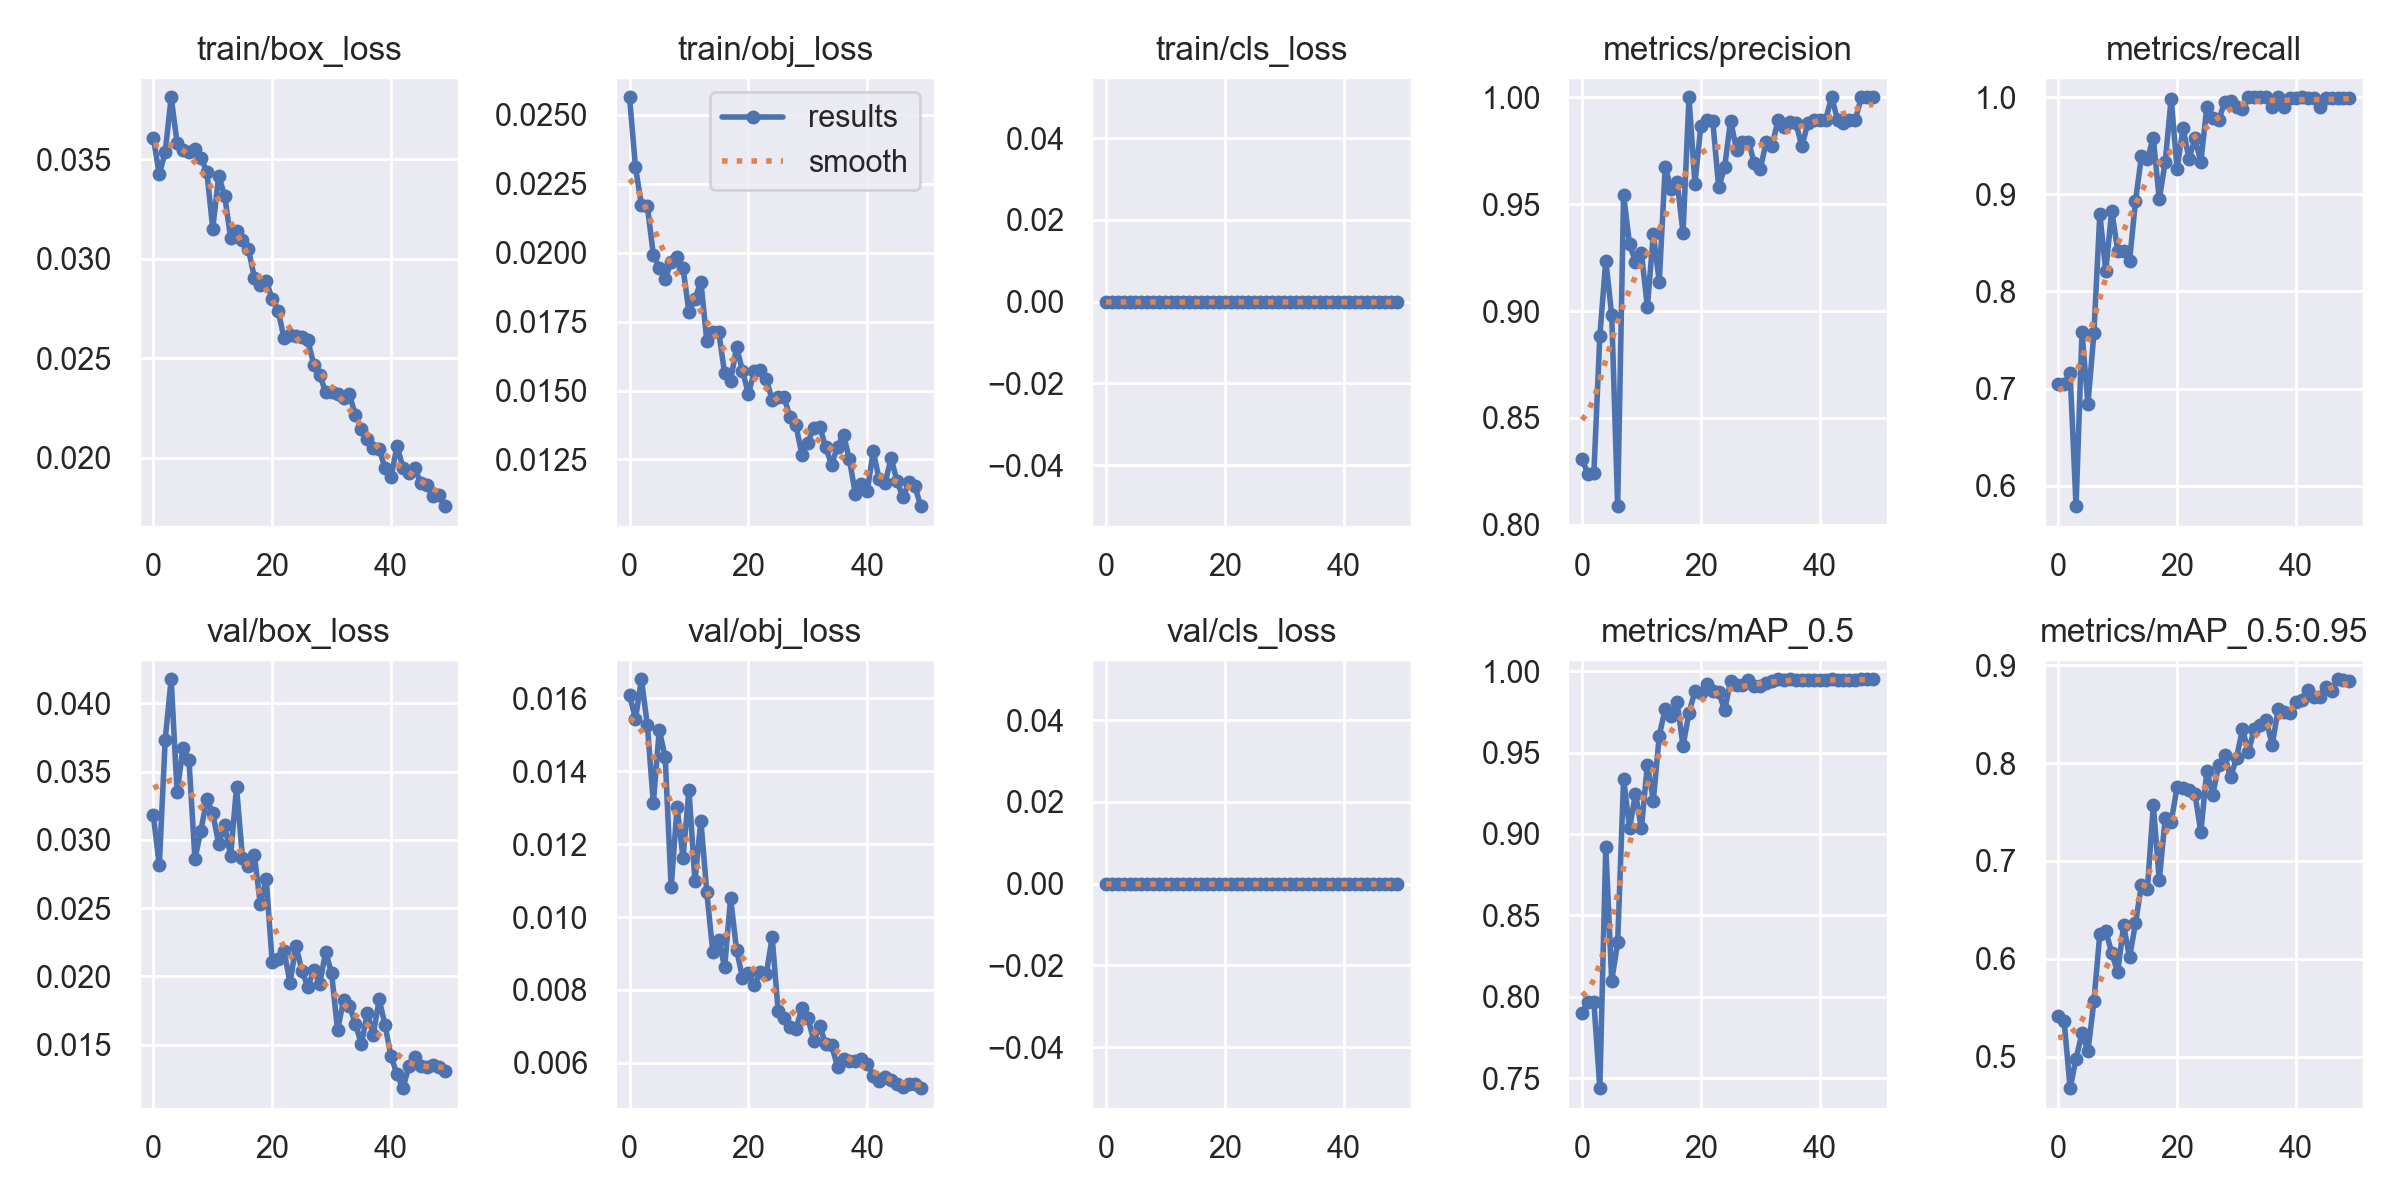

Data behind this chart, as committed beside it:
epoch, train/box_loss, train/obj_loss, train/cls_loss, metrics/precision, metrics/recall, metrics/mAP_0.5, metrics/mAP_0.5:0.95, val/box_loss, val/obj_loss, val/cls_loss, x/lr0, x/lr1, x/lr2
0, 0.03609, 0.02563, 0, 0.831, 0.7053, 0.7899, 0.5416, 0.03182, 0.01608, 0, 0.0784, 0.0024, 0.0024
1, 0.03424, 0.02309, 0, 0.8237, 0.7053, 0.7969, 0.5359, 0.02813, 0.01543, 0, 0.0558, 0.004803, 0.004803
2, 0.03536, 0.02174, 0, 0.8242, 0.7158, 0.7967, 0.4676, 0.03735, 0.01652, 0, 0.03311, 0.007107, 0.007107
3, 0.03812, 0.02167, 0, 0.8883, 0.5789, 0.7439, 0.4978, 0.04176, 0.01525, 0, 0.01031, 0.009312, 0.009312
4, 0.03582, 0.01993, 0, 0.9236, 0.7579, 0.8922, 0.5239, 0.0335, 0.01312, 0, 0.009208, 0.009208, 0.009208
5, 0.03548, 0.01945, 0, 0.8981, 0.6842, 0.8098, 0.5054, 0.03673, 0.01513, 0, 0.009208, 0.009208, 0.009208
6, 0.03537, 0.01904, 0, 0.8087, 0.7568, 0.8334, 0.5564, 0.03584, 0.01438, 0, 0.00901, 0.00901, 0.00901
7, 0.03553, 0.01966, 0, 0.9543, 0.8797, 0.934, 0.6255, 0.02862, 0.01081, 0, 0.008812, 0.008812, 0.008812
8, 0.03507, 0.01984, 0, 0.9313, 0.821, 0.9035, 0.6285, 0.03067, 0.01302, 0, 0.008614, 0.008614, 0.008614
9, 0.03438, 0.01943, 0, 0.923, 0.8832, 0.9247, 0.606, 0.03301, 0.01161, 0, 0.008416, 0.008416, 0.008416
10, 0.03152, 0.01784, 0, 0.927, 0.8421, 0.9035, 0.5861, 0.03194, 0.01349, 0, 0.008218, 0.008218, 0.008218
11, 0.03416, 0.01831, 0, 0.9019, 0.8421, 0.9425, 0.6341, 0.0297, 0.01099, 0, 0.00802, 0.00802, 0.00802
12, 0.03318, 0.01895, 0, 0.936, 0.8316, 0.9204, 0.6014, 0.03112, 0.01264, 0, 0.007822, 0.007822, 0.007822
13, 0.03107, 0.0168, 0, 0.9138, 0.8929, 0.9604, 0.6363, 0.02881, 0.01068, 0, 0.007624, 0.007624, 0.007624
14, 0.0314, 0.01711, 0, 0.9675, 0.9395, 0.9769, 0.6753, 0.03387, 0.009052, 0, 0.007426, 0.007426, 0.007426
15, 0.03095, 0.01713, 0, 0.957, 0.9368, 0.9727, 0.6712, 0.02868, 0.009381, 0, 0.007228, 0.007228, 0.007228
16, 0.03049, 0.01562, 0, 0.9605, 0.9579, 0.9809, 0.757, 0.02811, 0.008625, 0, 0.00703, 0.00703, 0.00703
17, 0.02906, 0.01534, 0, 0.9366, 0.8947, 0.9541, 0.6803, 0.02886, 0.01052, 0, 0.006832, 0.006832, 0.006832
18, 0.02867, 0.01658, 0, 1, 0.9334, 0.9743, 0.7438, 0.02531, 0.009105, 0, 0.006634, 0.006634, 0.006634
19, 0.0289, 0.01572, 0, 0.9595, 0.9985, 0.9877, 0.74, 0.02714, 0.008341, 0, 0.006436, 0.006436, 0.006436
20, 0.02797, 0.01488, 0, 0.9866, 0.9263, 0.9865, 0.7756, 0.02104, 0.008477, 0, 0.006238, 0.006238, 0.006238
21, 0.0274, 0.0157, 0, 0.9892, 0.968, 0.9921, 0.7745, 0.02125, 0.008125, 0, 0.00604, 0.00604, 0.00604
22, 0.026, 0.01576, 0, 0.9889, 0.9367, 0.9879, 0.7729, 0.02187, 0.008492, 0, 0.005842, 0.005842, 0.005842
23, 0.02615, 0.01541, 0, 0.9579, 0.9576, 0.9874, 0.7684, 0.01954, 0.008433, 0, 0.005644, 0.005644, 0.005644
24, 0.02609, 0.01467, 0, 0.9673, 0.9336, 0.9758, 0.7297, 0.02225, 0.009447, 0, 0.005446, 0.005446, 0.005446
25, 0.02607, 0.01478, 0, 0.989, 0.9895, 0.9942, 0.7922, 0.02041, 0.007427, 0, 0.005248, 0.005248, 0.005248
26, 0.0259, 0.01476, 0, 0.9755, 0.9789, 0.9914, 0.7679, 0.01924, 0.007225, 0, 0.00505, 0.00505, 0.00505
27, 0.02468, 0.01403, 0, 0.9789, 0.9765, 0.9913, 0.7981, 0.02043, 0.006978, 0, 0.004852, 0.004852, 0.004852
28, 0.02418, 0.01373, 0, 0.9793, 0.9949, 0.9946, 0.8079, 0.01947, 0.006936, 0, 0.004654, 0.004654, 0.004654
29, 0.02329, 0.01267, 0, 0.9693, 0.9961, 0.9906, 0.7854, 0.02179, 0.007495, 0, 0.004456, 0.004456, 0.004456
30, 0.02332, 0.01311, 0, 0.9666, 0.9895, 0.9909, 0.8053, 0.02022, 0.007241, 0, 0.004258, 0.004258, 0.004258
31, 0.02321, 0.01366, 0, 0.9791, 0.9884, 0.9926, 0.8351, 0.01606, 0.006613, 0, 0.00406, 0.00406, 0.00406
32, 0.02298, 0.01369, 0, 0.9774, 1, 0.9942, 0.8112, 0.01824, 0.00701, 0, 0.003862, 0.003862, 0.003862
33, 0.02318, 0.01294, 0, 0.9896, 0.9999, 0.9949, 0.8354, 0.01784, 0.006517, 0, 0.003664, 0.003664, 0.003664
34, 0.02213, 0.01232, 0, 0.9863, 1, 0.9948, 0.8394, 0.01655, 0.006488, 0, 0.003466, 0.003466, 0.003466
35, 0.02144, 0.01297, 0, 0.9884, 1, 0.9949, 0.8441, 0.01504, 0.005886, 0, 0.003268, 0.003268, 0.003268
36, 0.02094, 0.0134, 0, 0.9877, 0.9895, 0.9946, 0.8187, 0.0173, 0.006117, 0, 0.00307, 0.00307, 0.00307
37, 0.02049, 0.0125, 0, 0.9771, 1, 0.9944, 0.8554, 0.01572, 0.006055, 0, 0.002872, 0.002872, 0.002872
38, 0.02045, 0.01123, 0, 0.9878, 0.9895, 0.9944, 0.8525, 0.01831, 0.00606, 0, 0.002674, 0.002674, 0.002674
39, 0.01947, 0.01162, 0, 0.9896, 0.999, 0.9944, 0.8514, 0.01641, 0.006102, 0, 0.002476, 0.002476, 0.002476
40, 0.01902, 0.01135, 0, 0.9896, 0.9996, 0.9947, 0.863, 0.01414, 0.00597, 0, 0.002278, 0.002278, 0.002278
41, 0.02059, 0.01281, 0, 0.9896, 0.9999, 0.9946, 0.8644, 0.01283, 0.005643, 0, 0.00208, 0.00208, 0.00208
42, 0.0195, 0.01177, 0, 1, 0.9995, 0.995, 0.8744, 0.01181, 0.005501, 0, 0.001882, 0.001882, 0.001882
43, 0.01922, 0.01164, 0, 0.9896, 0.9993, 0.9946, 0.8682, 0.01341, 0.00561, 0, 0.001684, 0.001684, 0.001684
44, 0.01946, 0.01254, 0, 0.9878, 0.9895, 0.9943, 0.8674, 0.01408, 0.005538, 0, 0.001486, 0.001486, 0.001486
45, 0.01874, 0.01173, 0, 0.9896, 0.9988, 0.9944, 0.8783, 0.01346, 0.005412, 0, 0.001288, 0.001288, 0.001288
46, 0.01862, 0.01112, 0, 0.9896, 0.9993, 0.9946, 0.8744, 0.01336, 0.005337, 0, 0.00109, 0.00109, 0.00109
47, 0.01809, 0.01167, 0, 1, 0.9988, 0.995, 0.8859, 0.01349, 0.005426, 0, 0.000892, 0.000892, 0.000892
48, 0.0181, 0.01154, 0, 1, 0.999, 0.995, 0.8856, 0.01334, 0.005423, 0, 0.000694, 0.000694, 0.000694
49, 0.01757, 0.01081, 0, 1, 0.9992, 0.995, 0.8845, 0.01306, 0.005308, 0, 0.000496, 0.000496, 0.000496
